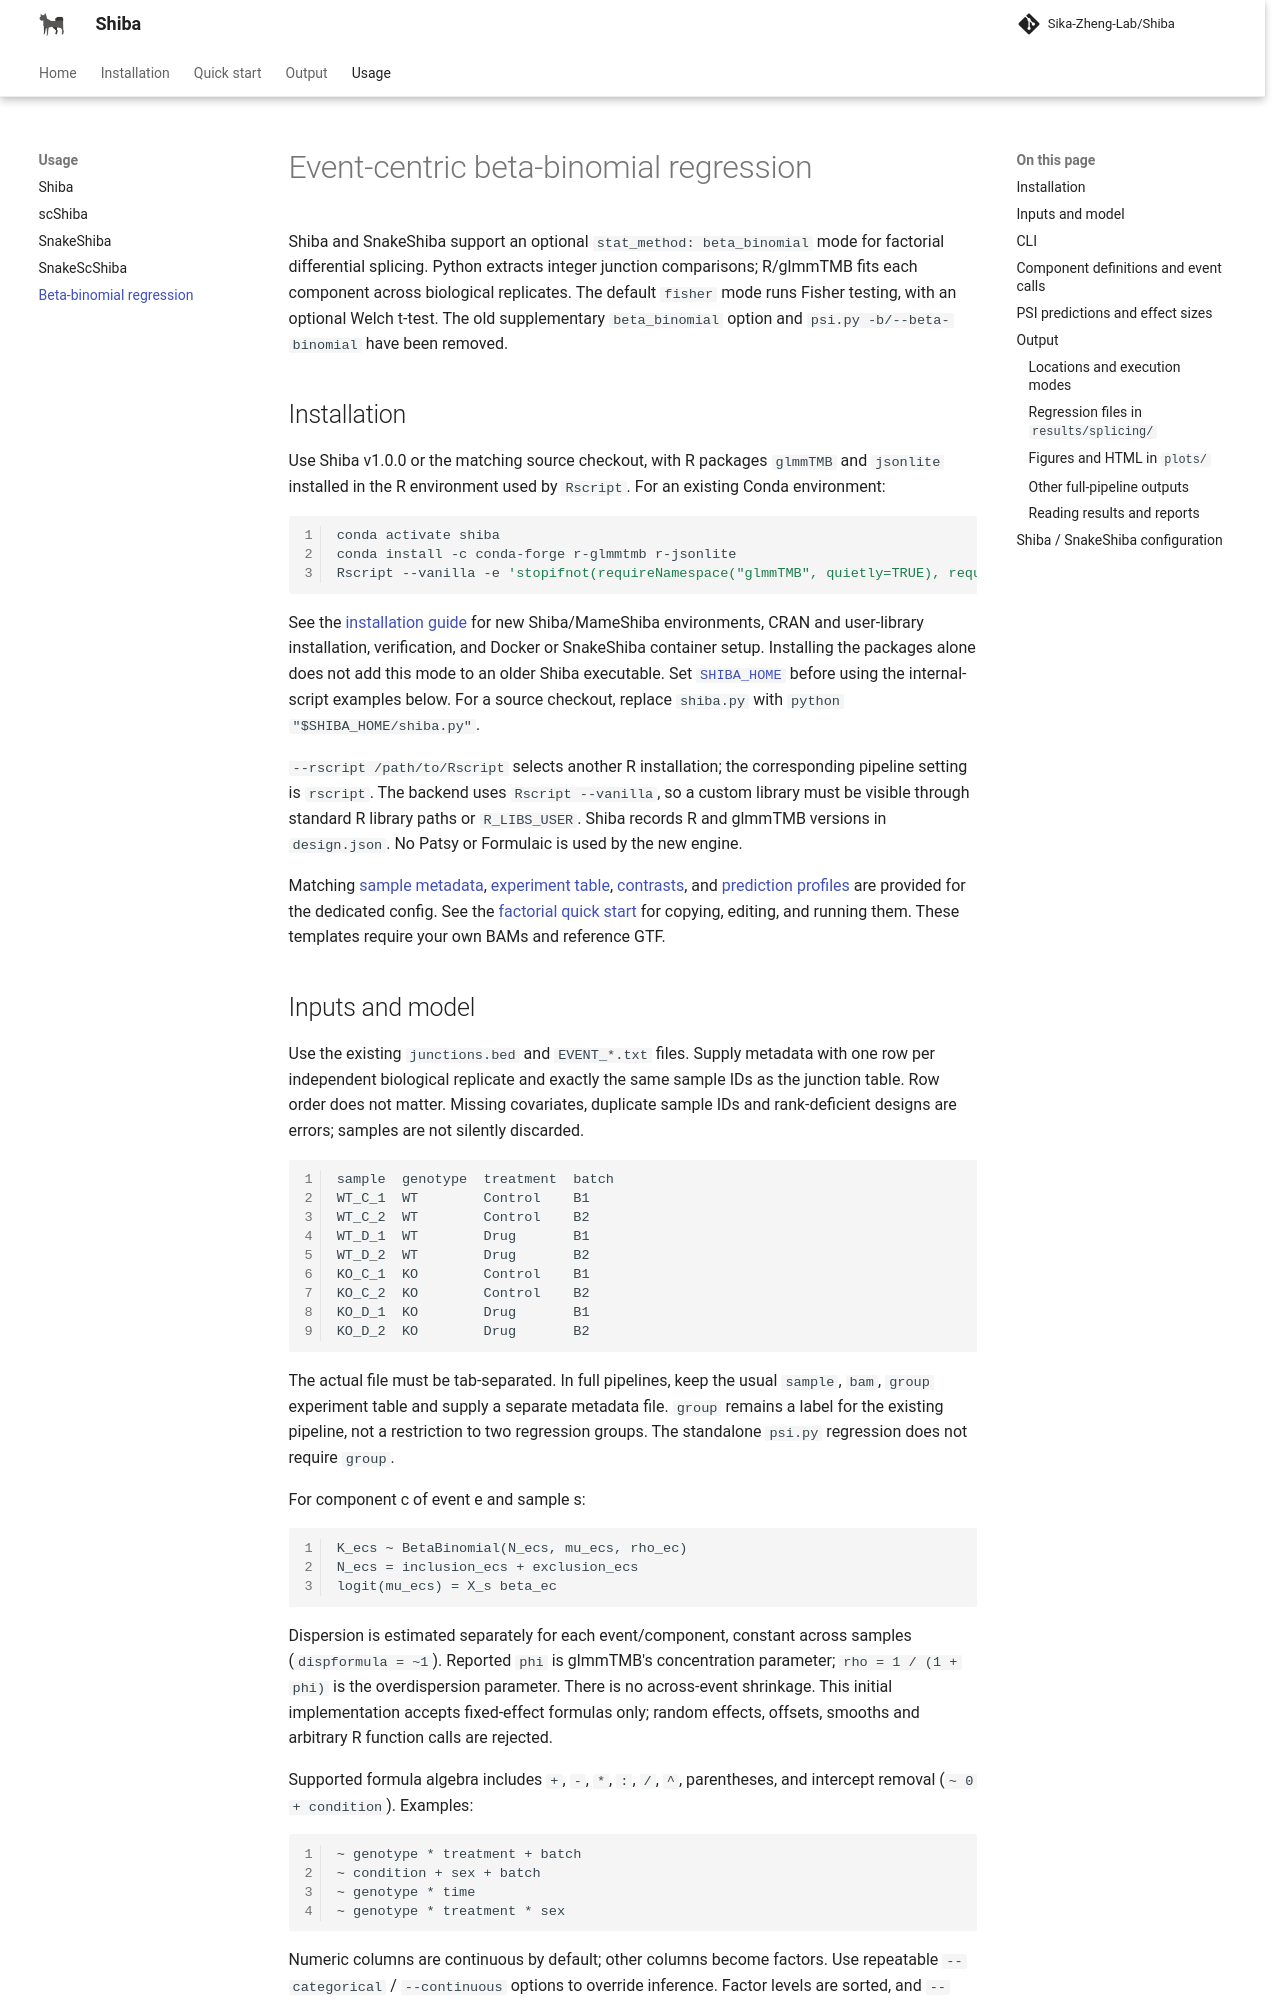

repository: Sika-Zheng-Lab/Shiba · page: usage/beta_binomial_regression/index.html · generator: mkdocs

# Event-centric beta-binomial regression

Shiba and SnakeShiba support an optional `stat_method: beta_binomial` mode for
factorial differential splicing. Python extracts integer junction comparisons;
R/glmmTMB fits each component across biological replicates. The default `fisher`
mode runs Fisher testing, with an optional Welch t-test. The old supplementary
`beta_binomial` option and `psi.py -b/--beta-binomial` have been removed.

## Installation

Use Shiba v1.0.0 or the matching source checkout, with R packages
`glmmTMB` and `jsonlite` installed in the R environment used by `Rscript`.
For an existing Conda environment:

```bash
conda activate shiba
conda install -c conda-forge r-glmmtmb r-jsonlite
Rscript --vanilla -e 'stopifnot(requireNamespace("glmmTMB", quietly=TRUE), requireNamespace("jsonlite", quietly=TRUE))'
```

See the [installation guide](../installation.md) for new Shiba/MameShiba
environments, CRAN and user-library installation, verification, and Docker or
SnakeShiba container setup. Installing the packages alone does not add this
mode to an older Shiba executable. Set
[`SHIBA_HOME`](../installation.md#locating-scripts-and-workflows) before using
the internal-script examples below. For a source checkout, replace `shiba.py`
with `python "$SHIBA_HOME/shiba.py"`.

`--rscript /path/to/Rscript` selects another R installation; the corresponding
pipeline setting is `rscript`. The backend uses `Rscript --vanilla`, so a custom
library must be visible through standard R library paths or `R_LIBS_USER`.
Shiba records R and glmmTMB versions in `design.json`. No Patsy or Formulaic is
used by the new engine.

Matching [sample metadata](https://github.com/Sika-Zheng-Lab/Shiba/blob/main/example/beta_binomial/samples.tsv),
[experiment table](https://github.com/Sika-Zheng-Lab/Shiba/blob/main/example/beta_binomial/Shiba_experiment.tsv),
[contrasts](https://github.com/Sika-Zheng-Lab/Shiba/blob/main/example/beta_binomial/contrasts.json), and
[prediction profiles](https://github.com/Sika-Zheng-Lab/Shiba/blob/main/example/beta_binomial/predictions.json) are provided
for the dedicated config. See the [factorial quick start](../quickstart/beta_binomial.md)
for copying, editing, and running them. These templates require your own BAMs
and reference GTF.

## Inputs and model

Use the existing `junctions.bed` and `EVENT_*.txt` files. Supply metadata with one
row per independent biological replicate and exactly the same sample IDs as the
junction table. Row order does not matter. Missing covariates, duplicate sample
IDs and rank-deficient designs are errors; samples are not silently discarded.

```text
sample  genotype  treatment  batch
WT_C_1  WT        Control    B1
WT_C_2  WT        Control    B2
WT_D_1  WT        Drug       B1
WT_D_2  WT        Drug       B2
KO_C_1  KO        Control    B1
KO_C_2  KO        Control    B2
KO_D_1  KO        Drug       B1
KO_D_2  KO        Drug       B2
```

The actual file must be tab-separated. In full pipelines, keep the usual
`sample`, `bam`, `group` experiment table and supply a separate metadata file.
`group` remains a label for the existing pipeline, not a restriction to two
regression groups. The standalone `psi.py` regression does not require `group`.

For component c of event e and sample s:

```
K_ecs ~ BetaBinomial(N_ecs, mu_ecs, rho_ec)
N_ecs = inclusion_ecs + exclusion_ecs
logit(mu_ecs) = X_s beta_ec
```

Dispersion is estimated separately for each event/component, constant across
samples (`dispformula = ~1`). Reported `phi` is glmmTMB's concentration parameter;
`rho = 1 / (1 + phi)` is the overdispersion parameter. There is no across-event
shrinkage. This initial implementation accepts fixed-effect formulas only;
random effects, offsets, smooths and arbitrary R function calls are rejected.

Supported formula algebra includes `+`, `-`, `*`, `:`, `/`, `^`, parentheses,
and intercept removal (`~ 0 + condition`). Examples:

```
~ genotype * treatment + batch
~ condition + sex + batch
~ genotype * time
~ genotype * treatment * sex
```

Numeric columns are continuous by default; other columns become factors.
Use repeatable `--categorical` / `--continuous` options to override inference.
Factor levels are sorted, and `--reference-level FACTOR=LEVEL` sets a baseline.
Do not interpret numeric time as a categorical time course without declaring it.
